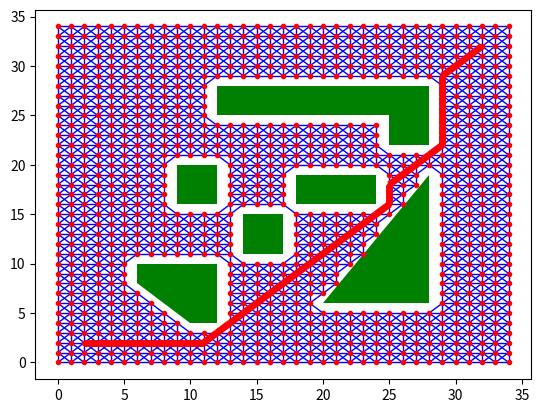

Here is the Python script that generated this plot:
from math import sqrt
from matplotlib import collections
from numpy import argmin, array
import matplotlib.pyplot as plt

LEN_GRAPH = 35

class Node:
    
    def __init__ (self, ID, Coordinate):
        self.Coordinate = Coordinate
        self.ID = ID
        self.IsVisited = False

#Edges are used for visualization only
class Edge:
    
    def __init__(self, StartNode, EndNode):
        self.StartNode = StartNode
        self.EndNode = EndNode

class Shape:
    
    def __init__ (self):
        self.Coordinates = []
        
    def add_point(self, Coordinate):
        self.Coordinates.append(Coordinate)
        
'''Determine if a node is within a polygon
A lot of simplifications can be made if the shape
is a rectangle or a right triangle with x, y axes aligned
with 2 of the sides'''


def inside_polygon(polygon, point):
    #Square

    if len(polygon) is 2:
        x_min, y_min = polygon[0][0], polygon[0][1]
        x_max, y_max = polygon[1][0], polygon[1][1]
        
        if x_min <= point[0] <= x_max and y_min <= point[1] <= y_max:
            return True
        return False
    
    #Triangle   
    elif len(polygon) is 3:
        
        epsilon = 0.00001
        
        x_1, y_1 = polygon[0][0], polygon[0][1]
        x_mid, y_mid = polygon[1][0], polygon[1][1]
        x_3, y_3 = polygon[2][0], polygon[2][1]
        
        m = (y_3 - y_1)/(x_3 - x_1)
        
        b = y_1 - m*x_1
        
        if min(y_1, y_3) - epsilon >= point[1]\
        or max(y_1, y_3) + epsilon <= point[1]\
        or min(x_1, x_3) - epsilon >= point[0]\
        or max(x_1, x_3) + epsilon <= point[0]:
            return False
        
        if min(y_1, y_3) is y_mid and y_mid < m*x_mid + b:
            if point[1] - epsilon <= m*point[0] + b:
                return True
            return False
        elif max(y_1, y_3) is y_mid and y_mid > m*x_mid + b:
            if point[1] + epsilon >= m*point[0] + b:
                return True
            return False

def inside_region(node):
    
    coordinate = node.Coordinate
    flag = False
    if 0 <= coordinate[0] <= LEN_GRAPH - 1 and 0 <= coordinate[1] <= LEN_GRAPH - 1:
        flag = True
    
    return flag

'''Generate a list of all nodes in the graph'''
def generate_all_nodes(sparse = False):
    
    nodes = []
    
    if sparse:
        for i in range(LEN_GRAPH*LEN_GRAPH):
            nodes.append(0)
            
    for i in range(LEN_GRAPH):
        for j in range(LEN_GRAPH):
            
            node = Node(i*LEN_GRAPH + j, (i, j))
            inside_polygon_flag = False
            
            for shape in shapes:
                if inside_polygon(shape.Coordinates, node.Coordinate):
                    inside_polygon_flag = True
                    
            if not inside_polygon_flag and inside_region(node) and not sparse:
                nodes.append(node)
            elif not inside_polygon_flag and inside_region(node):
                nodes[i*LEN_GRAPH + j] = node
                
    return nodes
            
'''Generate a list of all edges in the graph'''

def generate_all_edges(return_nodes = False):
    
    nodes = generate_all_nodes()
    node_ids = [node.ID for node in nodes]
    
    edges = []
    
    for node_orig in nodes:
        
        #Check 4 directions
        check_nodes = [
            node_orig.ID + 1, #north
            node_orig.ID + LEN_GRAPH, #east
            node_orig.ID + LEN_GRAPH + 1, #northeast
            node_orig.ID + LEN_GRAPH - 1, #southeast
        ]
        
        for i, node_dest in enumerate (check_nodes):
            if node_dest in node_ids:
                
                node_dest = nodes[node_ids.index(node_dest)]
                dist = calculate_euclidean_distance(
                    node_dest.Coordinate,
                    node_orig.Coordinate
                )
                
                #Hacky! Python has issues with rounding sometimes
                if dist < sqrt(2) + 0.01:
                    edge = Edge(node_orig, node_dest)
                    edges.append(edge)
            
    return edges
    
def calculate_euclidean_distance(c1, c2):
    return sqrt((c1[0] -  c2[0])**2 + (c1[1] - c2[1])**2)

#Please refactor in future if I ever decide to improve upon project - runs O(n^2)
'''Generate a dictionary of all node IDs followed by their neighboring nodes'''

def generate_graph_dict():
    
    graph_dict = {}
    nodes = generate_all_nodes()
    node_ids = [node.ID for node in nodes]
    
    for node_orig in nodes:
        
        #Check all 8 directions
        check_nodes = [
            node_orig.ID + 1, #north
            node_orig.ID + LEN_GRAPH, #east
            node_orig.ID + LEN_GRAPH + 1, #northeast
            node_orig.ID + LEN_GRAPH - 1, #southeast 
            node_orig.ID - 1, #south
            node_orig.ID - LEN_GRAPH, #west
            node_orig.ID - LEN_GRAPH + 1, #northwest
            node_orig.ID - LEN_GRAPH - 1 #southwest
        ]
        
        for i, node_dest in enumerate(check_nodes):
            if node_dest in node_ids:
                
                node_dest = nodes[node_ids.index(node_dest)]
                dist = calculate_euclidean_distance(
                    node_dest.Coordinate,
                    node_orig.Coordinate
                )
                
                #Hacky! Python has issues with rounding sometimes
                if dist < sqrt(2) + 0.01:
                    if node_orig.ID not in graph_dict:
                        graph_dict[node_orig.ID] = [node_dest.ID]
                    else:
                        graph_dict[node_orig.ID].append(node_dest.ID)
                        
    return graph_dict
    
def a_star():
    
    graph = generate_graph_dict()
    closed_set = []
    open_set = []
    
    coord_begin = (2, 2)
    coord_end = (32, 32)
    
    nodes = generate_all_nodes(sparse = True)

    #Compute heuristic cost function, initialize cost function at inf
    
    for node in nodes:
        #We don't need to set a massive distance - the total distance is less than 100
        #And setting it at infinity gives numerical issues
        if node is not 0:
            node.Cost = 100
            node.HeuristicCost = calculate_euclidean_distance(
                node.Coordinate, 
                coord_end #End_Node Coordinate
            )

    #This is our beginning node
    nodes[LEN_GRAPH*coord_begin[0] + coord_begin[1]].Cost =\
    nodes[LEN_GRAPH*coord_begin[0] + coord_begin[1]].HeuristicCost
    node_current = nodes[LEN_GRAPH*coord_begin[0] + coord_begin[1]]
    open_set.append(node_current.ID)
         
    while open_set:
        
        #Find the index of the current node from the open set
        node_current_id = open_set[argmin(array(\
        [nodes[open_set[i]].Cost + nodes[open_set[i]].HeuristicCost\
        for i in range(len(open_set))]))]
        
        if nodes[node_current_id].Coordinate == coord_end:
            
            path = []
            
            while True:
                try:
                    path.append(node_current_id)
                    node_current_id = nodes[node_current_id].Origin
                except AttributeError:
                    return nodes, path
        nodes[node_current_id].IsVisited = True
        closed_set.append(node_current_id)
        del open_set[open_set.index(node_current_id)]
        
        node_list = graph[node_current_id]
        
        #Node has been visited - let's move on
        for node_id in node_list:
            if node_id in closed_set:
                continue
            
            #Update cost
            temp_cost = nodes[node_current_id].Cost +\
            calculate_euclidean_distance(nodes[node_current_id].Coordinate,\
            nodes[node_id].Coordinate)
            
            if node_id not in open_set:
                open_set.append(node_id)
                
            #There is a better path - ignore
            elif temp_cost >= nodes[node_id].Cost:
                continue
            
            #Update costs, origin
            nodes[node_id].Origin = node_current_id
            nodes[node_id].Cost = temp_cost
            nodes[node_id].HeuristicCost = temp_cost + nodes[node_id].HeuristicCost
    
    #Check to make sure openset is not null - if it is, then there is NO path      
    assert open_set
        
def print_path():
    
    edges = generate_all_edges()
    fig, ax = plt.subplots()
    
    line_segs = []
    colors = []
    linewidth = []
    
    for shape in shapes:
        if len(shape.Coordinates) == 2:
            coordinates = [
                (shape.Coordinates[0][0], shape.Coordinates[0][1]),
                (shape.Coordinates[0][0], shape.Coordinates[1][1]),
                (shape.Coordinates[1][0], shape.Coordinates[1][1]),
                (shape.Coordinates[1][0], shape.Coordinates[0][1])
            ]
        else:
            coordinates = shape.Coordinates
            
        ax.fill([coordinates[i][0] for i in range(len(coordinates))], 
                [coordinates[i][1] for i in range(len(coordinates))], 
                'g')
       
    for edge in edges:
        line_segs.append([edge.StartNode.Coordinate, edge.EndNode.Coordinate])
        colors.append('b')
        linewidth.append(1)
    
    nodes, path = a_star()
    
    for i in range(1, len(path)):
        line_segs.append((nodes[path[i]].Coordinate, nodes[path[i - 1]].Coordinate))
        colors.append('r')
        linewidth.append(5)

    line_segs = collections.LineCollection(
        line_segs, 
        colors = colors, 
        linewidth = linewidth)
    ax.add_collection(line_segs)
    
    coordinates_x, coordinates_y =\
    [node.Coordinate[0] for node in nodes if node is not 0],\
    [node.Coordinate[1] for node in nodes if node is not 0]

    ax.plot(coordinates_x, coordinates_y, 'r.')
    
    ax.autoscale()
    fig.show()
    
if __name__ == '__main__':
    #Declare all the shapes
    
    s1 = Shape()
    s1.add_point((6, 8))
    s1.add_point((12, 10))
    
    s2 = Shape()
    s2.add_point((9, 16))
    s2.add_point((12, 20))
    
    s3 = Shape()
    s3.add_point((14, 11))
    s3.add_point((17, 15))
    
    s4 = Shape()
    s4.add_point((28, 19))
    s4.add_point((28, 6))
    s4.add_point((20, 6))
    
    s5 = Shape()
    s5.add_point((18, 16))
    s5.add_point((24, 19))
    
    s6 = Shape()
    s6.add_point((10, 4))
    s6.add_point((12, 8))
    
    s7 = Shape()
    s7.add_point((10, 4))
    s7.add_point((10, 8))
    s7.add_point((6, 8))
    
    s8 = Shape()
    s8.add_point((12, 25))
    s8.add_point((28, 28))
    
    s9 = Shape()
    s9.add_point((25, 22))
    s9.add_point((28, 25))
    
    shapes = [s1, s2, s3, s4, s5, s6, s7, s8, s9]
    
    #Generate the graph
    
    print_path()